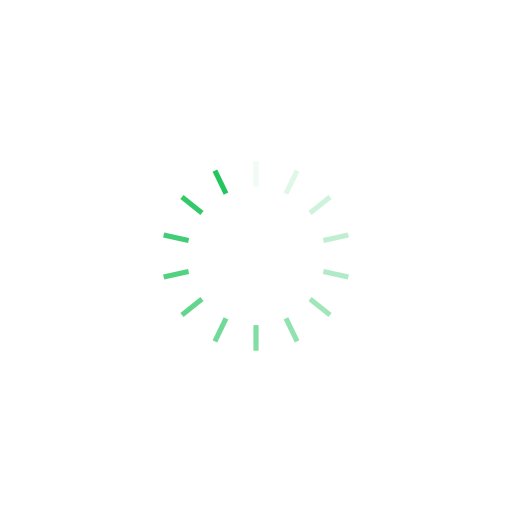
t = 0.00 s
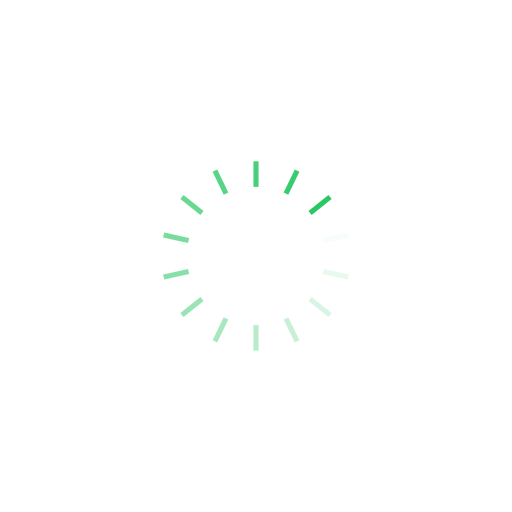
t = 0.36 s
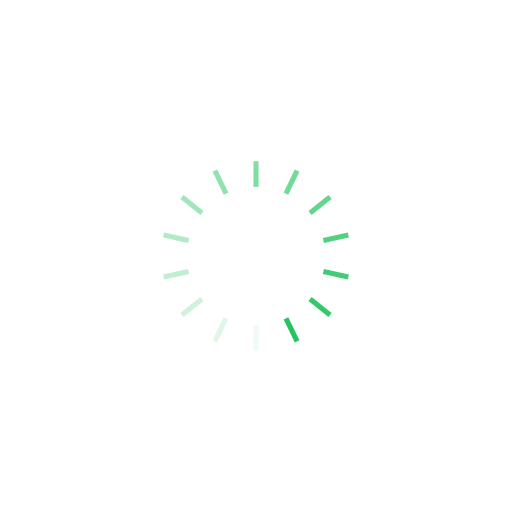
t = 0.73 s
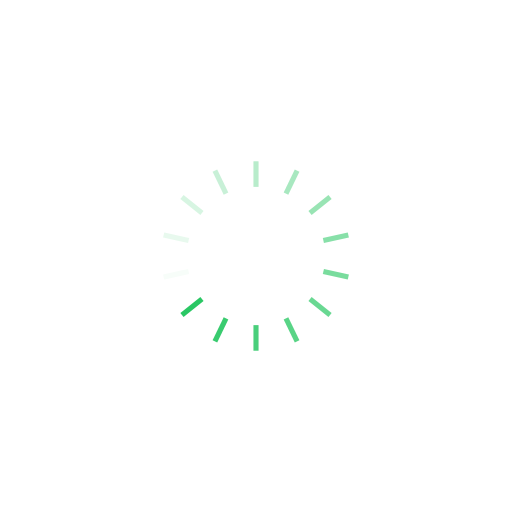
t = 1.09 s

The animated SVG that drew these frames (rendered in a browser with its animation timeline set to each time). Animation: 14 SMIL elements (animate=14); one cycle of 1.45 s, repeats indefinitely.

<svg xmlns="http://www.w3.org/2000/svg" xmlns:xlink="http://www.w3.org/1999/xlink" style="margin: auto; display: block;" viewBox="0 0 100 100" preserveAspectRatio="xMidYMid">
<g transform="rotate(0 50 50)">
  <rect x="49.5" y="31.5" rx="0" ry="0" width="1" height="5" fill="#22C55E">
    <animate attributeName="opacity" values="1;0" keyTimes="0;1" dur="1.4492753623188404s" begin="-1.3457556935817805s" repeatCount="indefinite"></animate>
  </rect>
</g><g transform="rotate(25.714285714285715 50 50)">
  <rect x="49.5" y="31.5" rx="0" ry="0" width="1" height="5" fill="#22C55E">
    <animate attributeName="opacity" values="1;0" keyTimes="0;1" dur="1.4492753623188404s" begin="-1.2422360248447204s" repeatCount="indefinite"></animate>
  </rect>
</g><g transform="rotate(51.42857142857143 50 50)">
  <rect x="49.5" y="31.5" rx="0" ry="0" width="1" height="5" fill="#22C55E">
    <animate attributeName="opacity" values="1;0" keyTimes="0;1" dur="1.4492753623188404s" begin="-1.1387163561076605s" repeatCount="indefinite"></animate>
  </rect>
</g><g transform="rotate(77.14285714285714 50 50)">
  <rect x="49.5" y="31.5" rx="0" ry="0" width="1" height="5" fill="#22C55E">
    <animate attributeName="opacity" values="1;0" keyTimes="0;1" dur="1.4492753623188404s" begin="-1.0351966873706004s" repeatCount="indefinite"></animate>
  </rect>
</g><g transform="rotate(102.85714285714286 50 50)">
  <rect x="49.5" y="31.5" rx="0" ry="0" width="1" height="5" fill="#22C55E">
    <animate attributeName="opacity" values="1;0" keyTimes="0;1" dur="1.4492753623188404s" begin="-0.9316770186335404s" repeatCount="indefinite"></animate>
  </rect>
</g><g transform="rotate(128.57142857142858 50 50)">
  <rect x="49.5" y="31.5" rx="0" ry="0" width="1" height="5" fill="#22C55E">
    <animate attributeName="opacity" values="1;0" keyTimes="0;1" dur="1.4492753623188404s" begin="-0.8281573498964803s" repeatCount="indefinite"></animate>
  </rect>
</g><g transform="rotate(154.28571428571428 50 50)">
  <rect x="49.5" y="31.5" rx="0" ry="0" width="1" height="5" fill="#22C55E">
    <animate attributeName="opacity" values="1;0" keyTimes="0;1" dur="1.4492753623188404s" begin="-0.7246376811594203s" repeatCount="indefinite"></animate>
  </rect>
</g><g transform="rotate(180 50 50)">
  <rect x="49.5" y="31.5" rx="0" ry="0" width="1" height="5" fill="#22C55E">
    <animate attributeName="opacity" values="1;0" keyTimes="0;1" dur="1.4492753623188404s" begin="-0.6211180124223602s" repeatCount="indefinite"></animate>
  </rect>
</g><g transform="rotate(205.71428571428572 50 50)">
  <rect x="49.5" y="31.5" rx="0" ry="0" width="1" height="5" fill="#22C55E">
    <animate attributeName="opacity" values="1;0" keyTimes="0;1" dur="1.4492753623188404s" begin="-0.5175983436853002s" repeatCount="indefinite"></animate>
  </rect>
</g><g transform="rotate(231.42857142857142 50 50)">
  <rect x="49.5" y="31.5" rx="0" ry="0" width="1" height="5" fill="#22C55E">
    <animate attributeName="opacity" values="1;0" keyTimes="0;1" dur="1.4492753623188404s" begin="-0.41407867494824013s" repeatCount="indefinite"></animate>
  </rect>
</g><g transform="rotate(257.14285714285717 50 50)">
  <rect x="49.5" y="31.5" rx="0" ry="0" width="1" height="5" fill="#22C55E">
    <animate attributeName="opacity" values="1;0" keyTimes="0;1" dur="1.4492753623188404s" begin="-0.3105590062111801s" repeatCount="indefinite"></animate>
  </rect>
</g><g transform="rotate(282.85714285714283 50 50)">
  <rect x="49.5" y="31.5" rx="0" ry="0" width="1" height="5" fill="#22C55E">
    <animate attributeName="opacity" values="1;0" keyTimes="0;1" dur="1.4492753623188404s" begin="-0.20703933747412007s" repeatCount="indefinite"></animate>
  </rect>
</g><g transform="rotate(308.57142857142856 50 50)">
  <rect x="49.5" y="31.5" rx="0" ry="0" width="1" height="5" fill="#22C55E">
    <animate attributeName="opacity" values="1;0" keyTimes="0;1" dur="1.4492753623188404s" begin="-0.10351966873706003s" repeatCount="indefinite"></animate>
  </rect>
</g><g transform="rotate(334.2857142857143 50 50)">
  <rect x="49.5" y="31.5" rx="0" ry="0" width="1" height="5" fill="#22C55E">
    <animate attributeName="opacity" values="1;0" keyTimes="0;1" dur="1.4492753623188404s" begin="0s" repeatCount="indefinite"></animate>
  </rect>
</g>
</svg>
